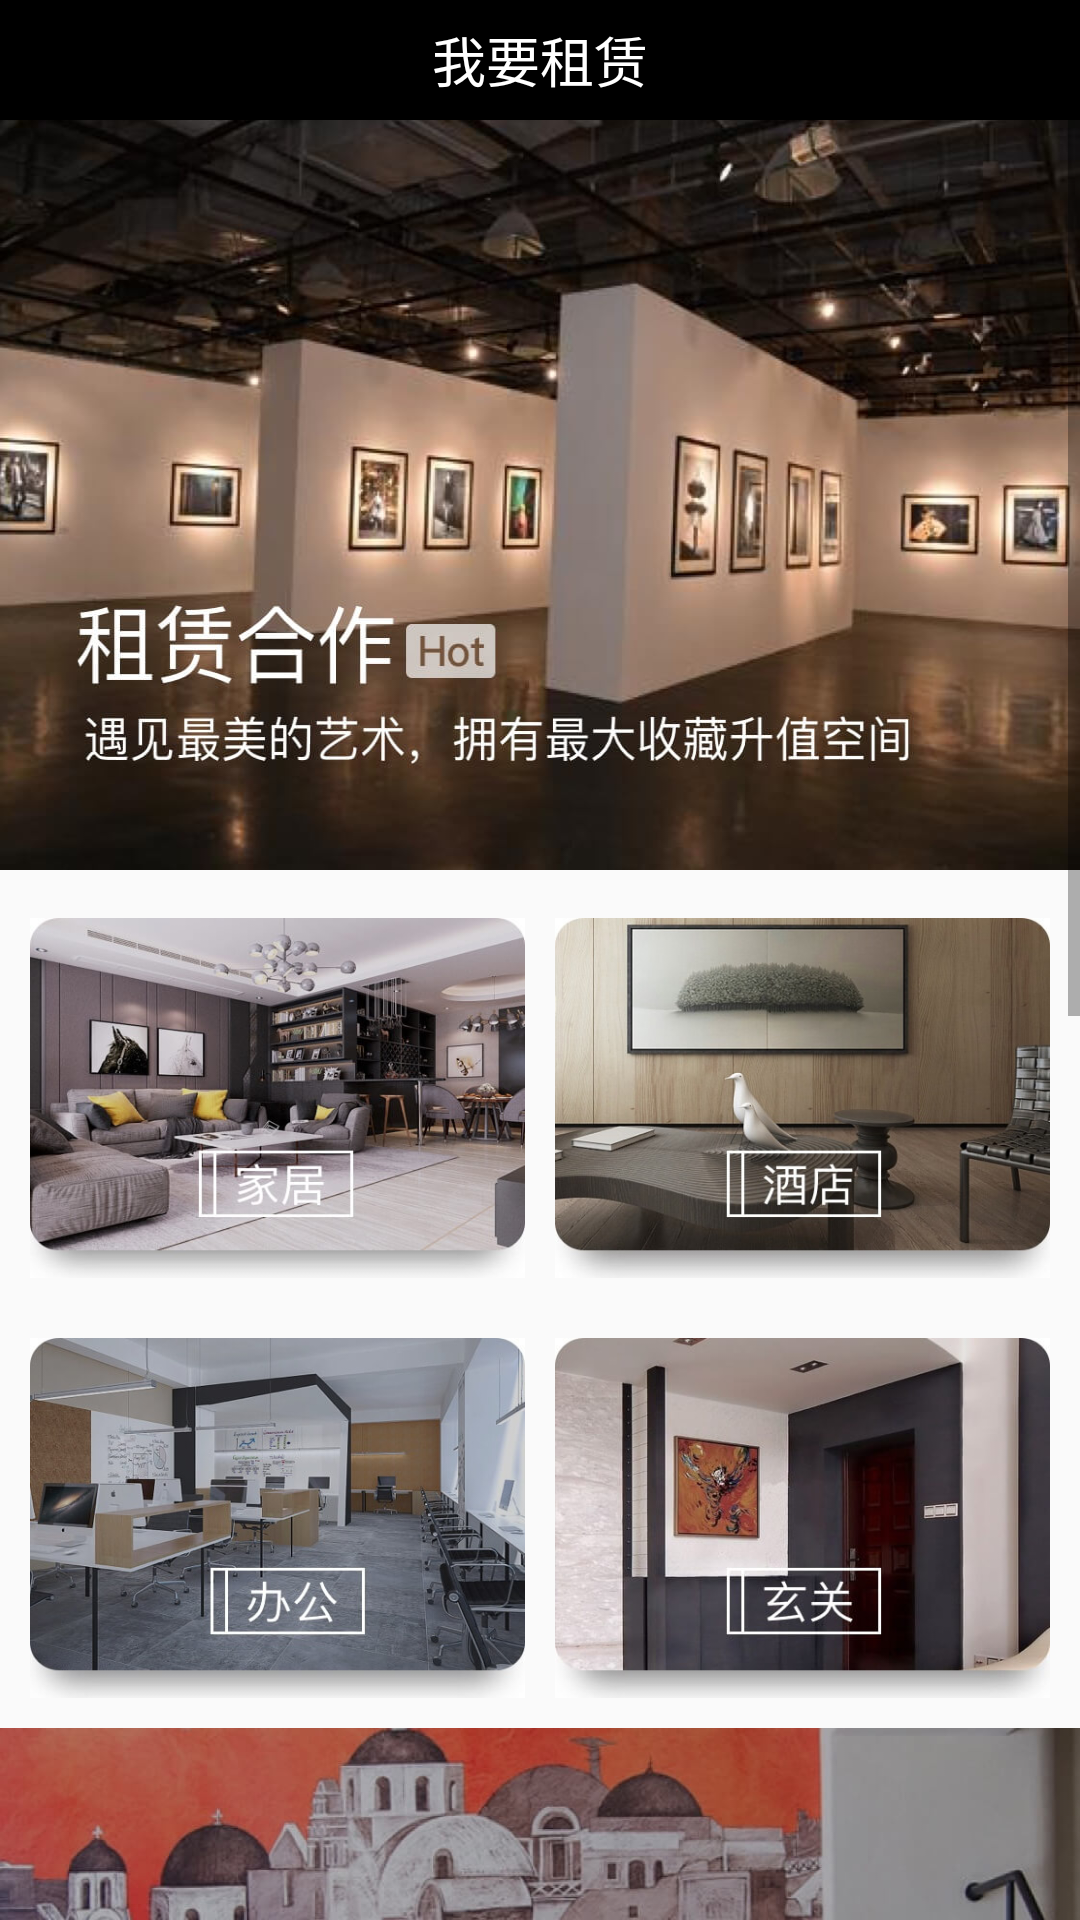

The Android layout XML behind this screen, and the referenced resources:
<!-- AndroidManifest.xml: application theme AppTheme -->
<!-- res/layout/fragment_rent.xml -->
<?xml version="1.0" encoding="utf-8"?>
<LinearLayout xmlns:android="http://schemas.android.com/apk/res/android"
              android:layout_width="match_parent"
              android:layout_height="match_parent"
              android:orientation="vertical">

    <include layout="@layout/status_bar"/>

    <TextView
        android:id="@id/tv"
        android:layout_width="match_parent"
        android:layout_height="40.0dip"
        android:background="@color/black"
        android:gravity="center"
        android:text="我要租赁"
        android:textColor="@color/white"
        android:textSize="18.0sp"/>

    <ScrollView
        android:layout_width="match_parent"
        android:layout_height="wrap_content"
        android:layout_below="@id/tv">

        <LinearLayout
            android:layout_width="match_parent"
            android:layout_height="match_parent"
            android:orientation="vertical">

            <ImageView
                android:layout_width="match_parent"
                android:layout_height="250.0dip"
                android:scaleType="fitXY"
                android:src="@drawable/rent_banner"/>

            <LinearLayout
                android:layout_width="match_parent"
                android:layout_height="wrap_content"
                android:layout_marginBottom="10.0dip"
                android:layout_marginLeft="10.0dip"
                android:layout_marginRight="10.0dip"
                android:layout_marginTop="16.0dip">

                <ImageView
                    android:id="@+id/rent_household"
                    android:layout_width="0.0dip"
                    android:layout_height="120.0dip"
                    android:layout_weight="1.0"
                    android:scaleType="fitXY"
                    android:src="@drawable/rent_household"/>

                <ImageView
                    android:id="@+id/rent_grogshop"
                    android:layout_width="0.0dip"
                    android:layout_height="120.0dip"
                    android:layout_marginLeft="10.0dip"
                    android:layout_weight="1.0"
                    android:scaleType="fitXY"
                    android:src="@drawable/rent_grogshop"/>
            </LinearLayout>

            <LinearLayout
                android:layout_width="match_parent"
                android:layout_height="wrap_content"
                android:layout_margin="10.0dip">

                <ImageView
                    android:id="@+id/rent_oa"
                    android:layout_width="0.0dip"
                    android:layout_height="120.0dip"
                    android:layout_weight="1.0"
                    android:scaleType="fitXY"
                    android:src="@drawable/rent_oa"/>

                <ImageView
                    android:id="@+id/rent_hallway"
                    android:layout_width="0.0dip"
                    android:layout_height="120.0dip"
                    android:layout_marginLeft="10.0dip"
                    android:layout_weight="1.0"
                    android:scaleType="fitXY"
                    android:src="@drawable/rent_hallway"/>
            </LinearLayout>

            <ImageView
                android:id="@+id/rent_entry"
                android:layout_width="match_parent"
                android:layout_height="250.0dip"
                android:scaleType="fitXY"
                android:src="@drawable/rent_entry"/>

            <ImageView
                android:layout_width="match_parent"
                android:layout_height="400.0dip"
                android:layout_marginBottom="10.0dip"
                android:layout_marginTop="10.0dip"
                android:src="@drawable/rent_guide"/>
        </LinearLayout>
    </ScrollView>
</LinearLayout>
<!-- res/layout/status_bar.xml (included above) -->
<?xml version="1.0" encoding="utf-8"?>
<View
    android:layout_width="match_parent"
    android:layout_height="@dimen/statusbar_view_height"
    android:background="@color/black"
    xmlns:android="http://schemas.android.com/apk/res/android"/>
<!-- resources referenced by this layout -->
<resources>
  <color name="black">#000</color>
  <color name="white">#fff</color>
  <!-- drawable rent_banner: jpg bitmap (drawable-xhdpi, 55165 bytes) -->
  <!-- drawable rent_entry: jpg bitmap (drawable-xhdpi, 76761 bytes) -->
  <!-- drawable rent_grogshop: jpg bitmap (drawable-xhdpi, 31188 bytes) -->
  <!-- drawable rent_guide: jpg bitmap (drawable-xhdpi, 28336 bytes) -->
  <!-- drawable rent_hallway: jpg bitmap (drawable-xhdpi, 27928 bytes) -->
  <!-- drawable rent_household: jpg bitmap (drawable-xhdpi, 32718 bytes) -->
  <!-- drawable rent_oa: jpg bitmap (drawable-xhdpi, 36376 bytes) -->
  <style name="AppTheme" parent="Theme.AppCompat.Light.NoActionBar">
          
          <item name="colorPrimary">@color/colorPrimary</item>
          <item name="colorPrimaryDark">@color/colorPrimaryDark</item>
          <item name="colorAccent">@color/colorAccent</item>
      </style>
  <color name="colorPrimary">#3F51B5</color>
  <color name="colorPrimaryDark">#303F9F</color>
  <color name="colorAccent">#FF4081</color>
</resources>
